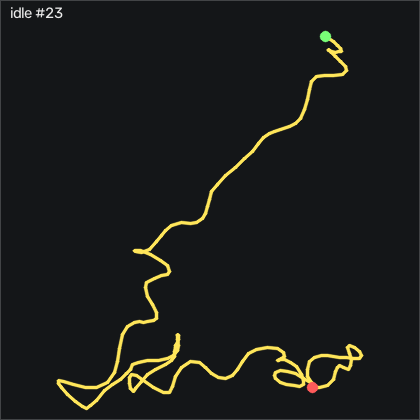

The data file committed next to this chart (first rows):
t_s, ax, ay, az, gx, gy, gz, seq
0.00000, -0.859, 0.06200, 0.336, 0.4204, 0.3094, 0.00915, 48291
0.01000, -0.859, 0.06400, 0.336, 0.2374, 0.1874, -0.08185, 48292
0.02000, -0.856, 0.06200, 0.339, 0.1464, 0.1874, -0.1129, 48293
0.03000, -0.86, 0.05900, 0.338, 0.05444, 0.1564, -0.1129, 48294
0.04000, -0.858, 0.06100, 0.336, -0.03656, 0.03441, -0.1429, 48295
0.05000, -0.858, 0.06200, 0.34, -0.09756, 0.00441, -0.1739, 48296
0.06000, -0.861, 0.06100, 0.339, -0.1586, 0.00441, -0.2349, 48297
0.07000, -0.859, 0.05900, 0.346, -0.2196, -0.05659, -0.1429, 48298
0.08000, -0.856, 0.05600, 0.342, -0.1586, -0.02659, -0.05185, 48299
0.09000, -0.855, 0.05900, 0.342, -0.00656, -0.05659, -0.05185, 48300
0.101, -0.855, 0.05500, 0.336, 0.05444, 0.06541, -0.08185, 48301
0.11, -0.857, 0.05500, 0.337, 0.1154, 0.09541, -0.08185, 48302
0.12, -0.856, 0.05700, 0.338, 0.2074, 0.2174, -0.02085, 48303
0.13, -0.857, 0.06200, 0.339, 0.2984, 0.2784, 0.00915, 48304
0.141, -0.859, 0.06500, 0.34, 0.2074, 0.2784, -0.08185, 48305
0.15, -0.86, 0.06500, 0.336, 0.05444, 0.2484, -0.1739, 48306
0.16, -0.862, 0.06500, 0.337, -0.2196, 0.1874, -0.4178, 48307
0.17, -0.856, 0.05900, 0.342, -0.4636, 0.06541, -0.5399, 48308
0.18, -0.858, 0.05700, 0.34, -0.5246, 0.00441, -0.6008, 48309
0.19, -0.854, 0.05400, 0.342, -0.4326, 0.06541, -0.5399, 48310
0.2, -0.855, 0.05600, 0.339, -0.2496, 0.2484, -0.4178, 48311
0.21, -0.857, 0.05400, 0.339, -0.1286, 0.4304, -0.2959, 48312
0.22, -0.858, 0.05800, 0.339, -0.1286, 0.5524, -0.2349, 48313
0.23, -0.861, 0.05900, 0.336, -0.1586, 0.5524, -0.2349, 48314
0.24, -0.86, 0.05500, 0.334, -0.2196, 0.4914, -0.2959, 48315
0.25, -0.861, 0.05600, 0.333, -0.2496, 0.2784, -0.3258, 48316
0.26, -0.86, 0.05700, 0.34, -0.3416, 0.1874, -0.2959, 48317
0.271, -0.859, 0.05500, 0.341, -0.4326, 0.1264, -0.3258, 48318
0.28, -0.86, 0.05400, 0.344, -0.3716, 0.1264, -0.2648, 48319
0.29, -0.855, 0.05800, 0.344, -0.3106, 0.1264, -0.1429, 48320
0.3, -0.85, 0.06000, 0.337, -0.2806, 0.2174, -0.1129, 48321
0.31, -0.854, 0.05600, 0.34, -0.2806, 0.3394, -0.2349, 48322
0.32, -0.858, 0.05900, 0.336, -0.3416, 0.4304, -0.4178, 48323
0.33, -0.857, 0.05800, 0.341, -0.4326, 0.4004, -0.4788, 48324
0.34, -0.858, 0.05700, 0.341, -0.5246, 0.4914, -0.5698, 48325
0.35, -0.86, 0.05200, 0.338, -0.5246, 0.4614, -0.5399, 48326
0.36, -0.859, 0.05500, 0.339, -0.4636, 0.4914, -0.4788, 48327
0.37, -0.861, 0.05200, 0.341, -0.3106, 0.3694, -0.4479, 48328
0.38, -0.86, 0.05500, 0.338, -0.1286, 0.4304, -0.3869, 48329
0.39, -0.862, 0.05600, 0.339, -0.09756, 0.3694, -0.2959, 48330
0.401, -0.858, 0.05700, 0.334, -0.09756, 0.3694, -0.1429, 48331
0.41, -0.862, 0.05700, 0.337, -0.2196, 0.3094, 0.00915, 48332
0.42, -0.861, 0.05900, 0.341, -0.3106, 0.2174, -0.05185, 48333
0.43, -0.858, 0.05800, 0.338, -0.3416, 0.06541, -0.1429, 48334
0.441, -0.853, 0.05900, 0.34, -0.4636, -0.05659, -0.1739, 48335
0.45, -0.858, 0.05400, 0.337, -0.5546, 0.1564, -0.2039, 48336
0.46, -0.86, 0.05700, 0.343, -0.3416, 0.3094, -0.3569, 48337
0.47, -0.858, 0.05700, 0.337, -0.2496, 0.2484, -0.4788, 48338
0.48, -0.862, 0.05700, 0.335, -0.2496, 0.3694, -0.3869, 48339
0.49, -0.862, 0.05500, 0.339, -0.3716, 0.4004, -0.2959, 48340
0.5, -0.864, 0.04600, 0.336, -0.4636, 0.1874, -0.1429, 48341
0.51, -0.859, 0.04700, 0.342, -0.3416, -0.05659, 0.00915, 48342
0.52, -0.855, 0.04900, 0.336, -0.06756, -0.08759, 0.1012, 48343
0.53, -0.859, 0.04900, 0.337, 0.3294, 0.03441, 0.1921, 48344
0.54, -0.855, 0.05700, 0.341, 0.5734, 0.2174, 0.2832, 48345
0.55, -0.856, 0.06000, 0.334, 0.5734, 0.3094, 0.4052, 48346
0.56, -0.857, 0.06300, 0.335, 0.3904, 0.3094, 0.4052, 48347
0.571, -0.859, 0.06300, 0.338, 0.08544, 0.3094, 0.1311, 48348
0.58, -0.858, 0.06200, 0.337, -0.1286, 0.1264, -0.02085, 48349
0.59, -0.857, 0.06000, 0.337, -0.3106, 0.09541, -0.05185, 48350
... 141 more rows
